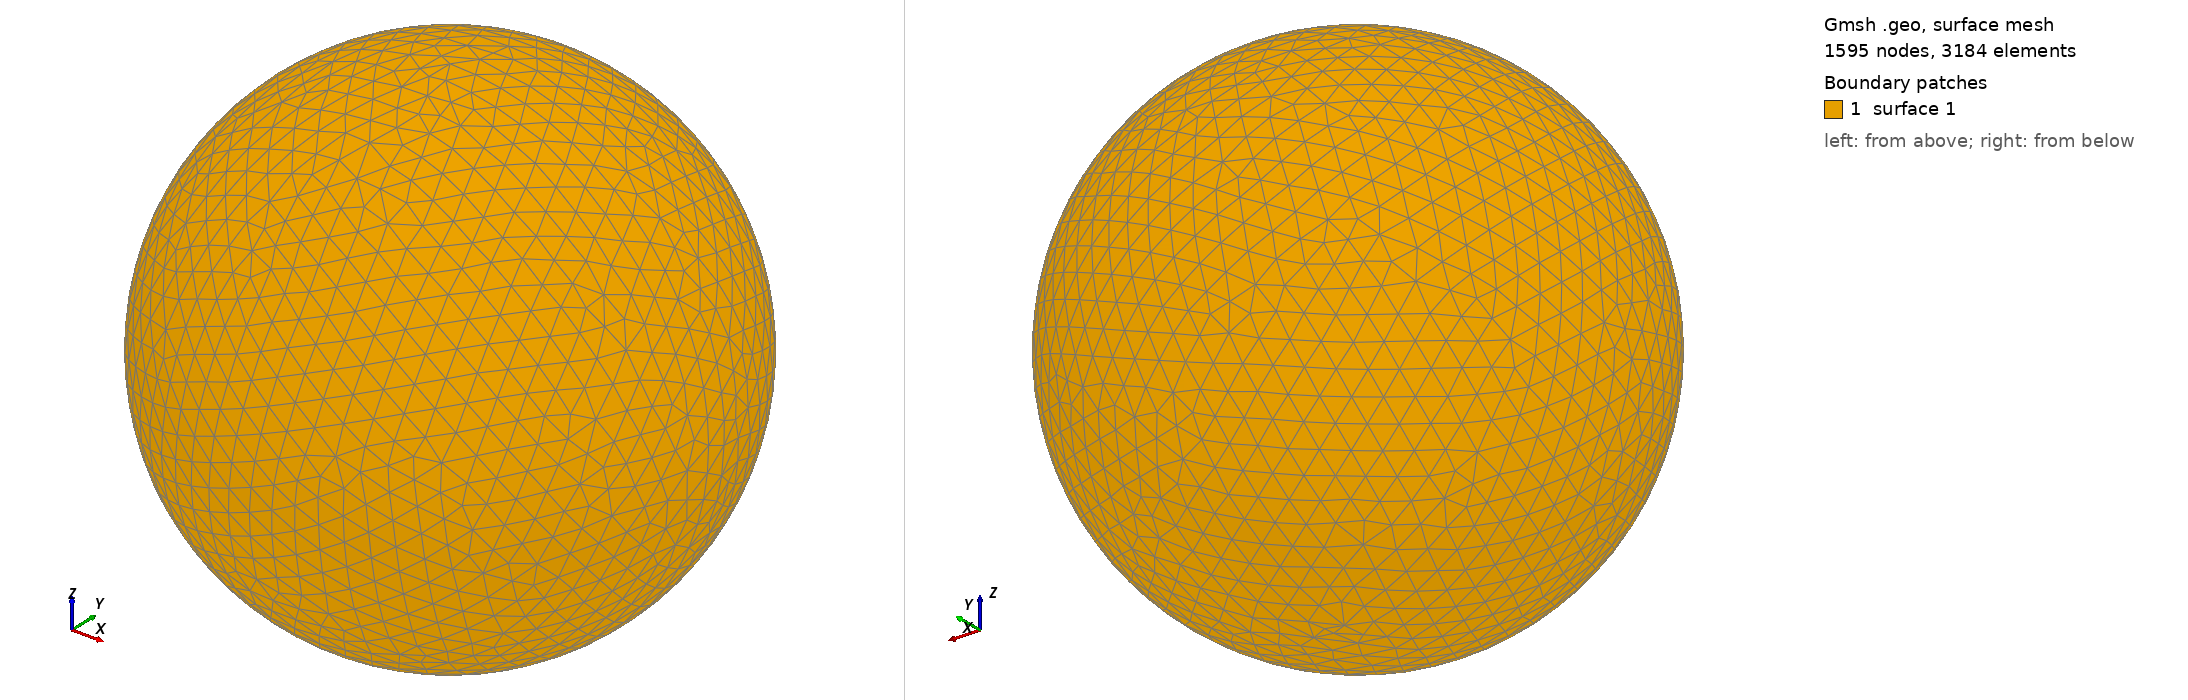

Gmsh geometry script, surface-meshed: 1595 nodes, 3184 surface elements. Boundary patches (legend numbers): 1 surface 1. Left view from above one corner, right view from below the opposite corner. The script declares no physical surfaces, so the legend lists its geometric surfaces. The drawing asked Gmsh for element sizes between 1% and 20% of the model's largest extent; the script's own settings can give other sizes.

=== shot2691.geo (drawn) ===
SetFactory("OpenCASCADE");
Point(1) = {0,0,0,0};
Sphere(1) = {0,0,0,0.72100000};
MeshSize{ PointsOf{ Surface{:}; } } = 0.072100000;
Mesh.ElementOrder=1;
Mesh.Format=39;
